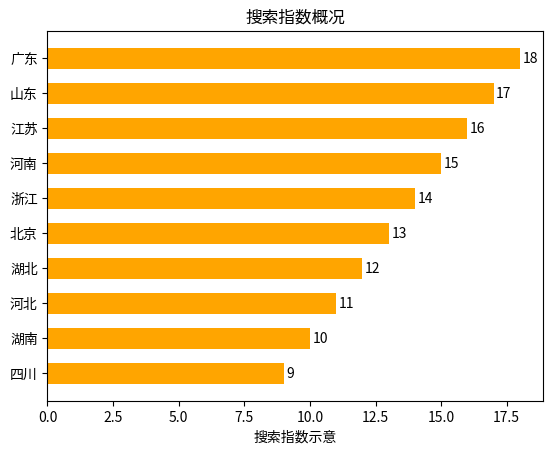

The script that saved this image:
import matplotlib.pyplot as plt
import numpy as np

# 省份名称
provinces = ["广东", "山东", "江苏", "河南", "浙江", "北京", "湖北", "河北", "湖南", "四川"]
# 模拟的搜索指数数据（可替换为真实数据），数值长度与省份数量一致
search_index = [18, 17, 16, 15, 14, 13, 12, 11, 10, 9]  

y_pos = np.arange(len(provinces))

fig, ax = plt.subplots()
# 绘制横向条形图，height控制条的高度（这里用搜索指数模拟），width控制条的宽度，align调整对齐
ax.barh(y_pos, search_index, height=0.6, align='center', color='orange')  
ax.set_yticks(y_pos)
ax.set_yticklabels(provinces)
# 让条形图从左到右显示（默认横向条形图是从下到上，反转后更贴合原图表视觉）
ax.invert_yaxis()  
ax.set_xlabel('搜索指数示意')
ax.set_title('搜索指数概况')

# 可添加数值标签，在每个条形末端显示数值
for i, v in enumerate(search_index):
    ax.text(v + 0.1, i, str(v), va='center')

plt.show()
